Run: headless pygame with SDL's dummy video driver; simulated clock (each Clock.tick advances the game by its frame time, no real sleeping); random seed 0; keys injected as events and as key.get_pressed() state; no mouse input.
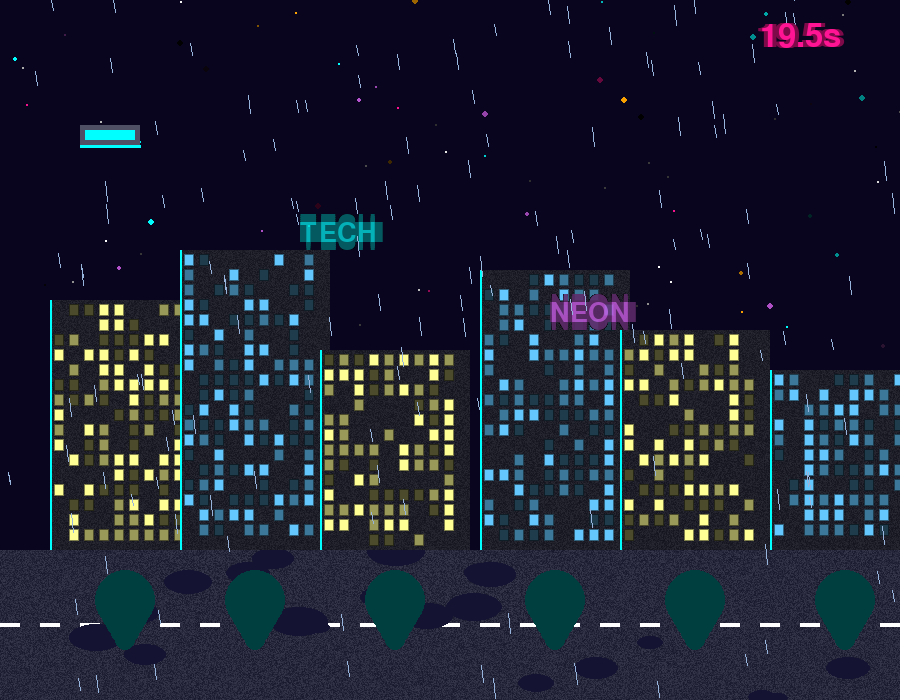
Frame 1 of 4 · flips 1–60 · no input
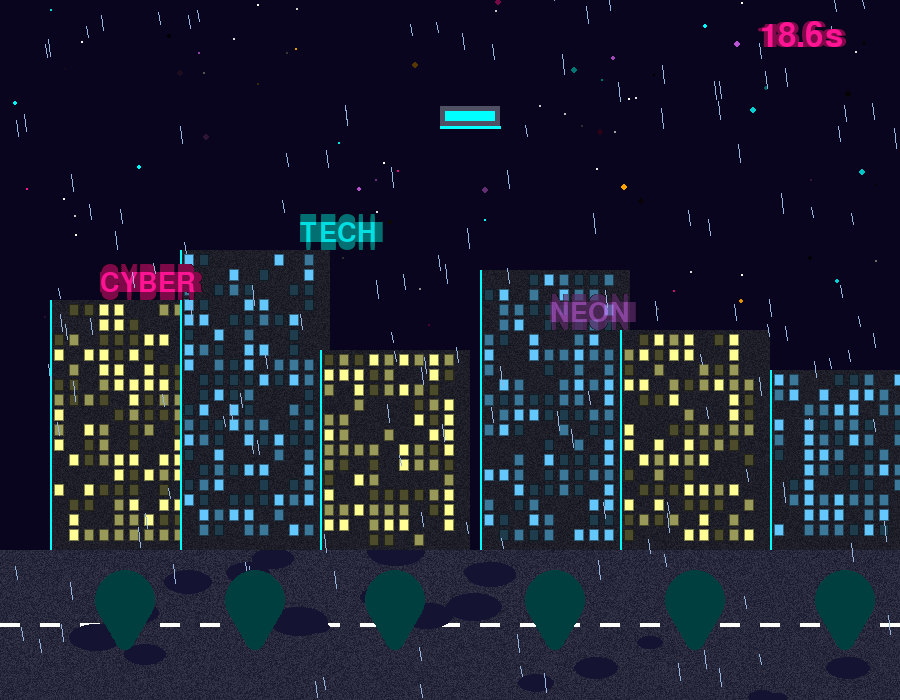
Frame 2 of 4 · flips 61–180 · tapped SPACE, RETURN · held RIGHT (→), D
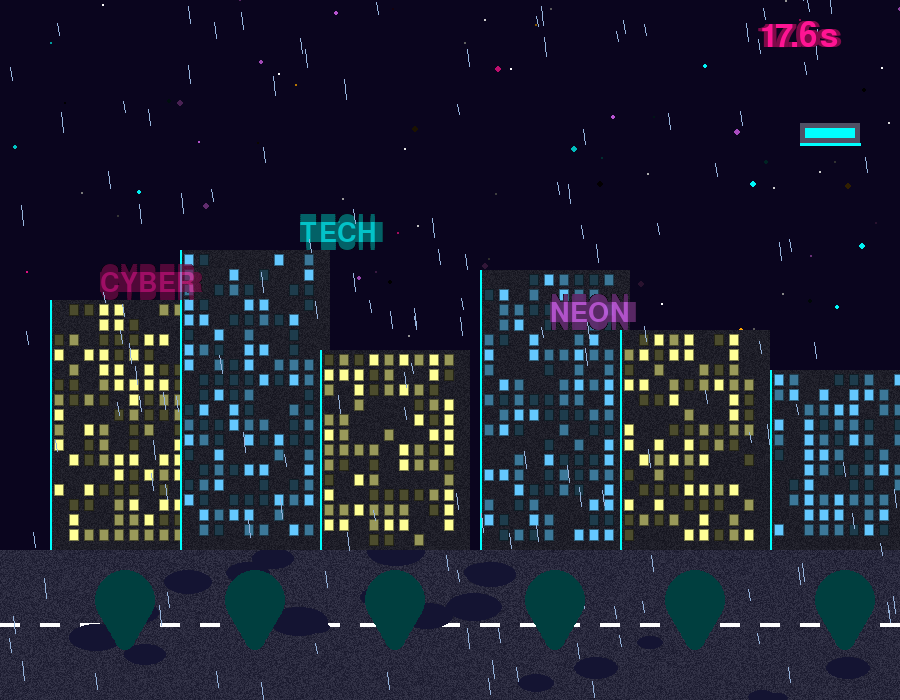
Frame 3 of 4 · flips 181–300 · held DOWN (↓), S
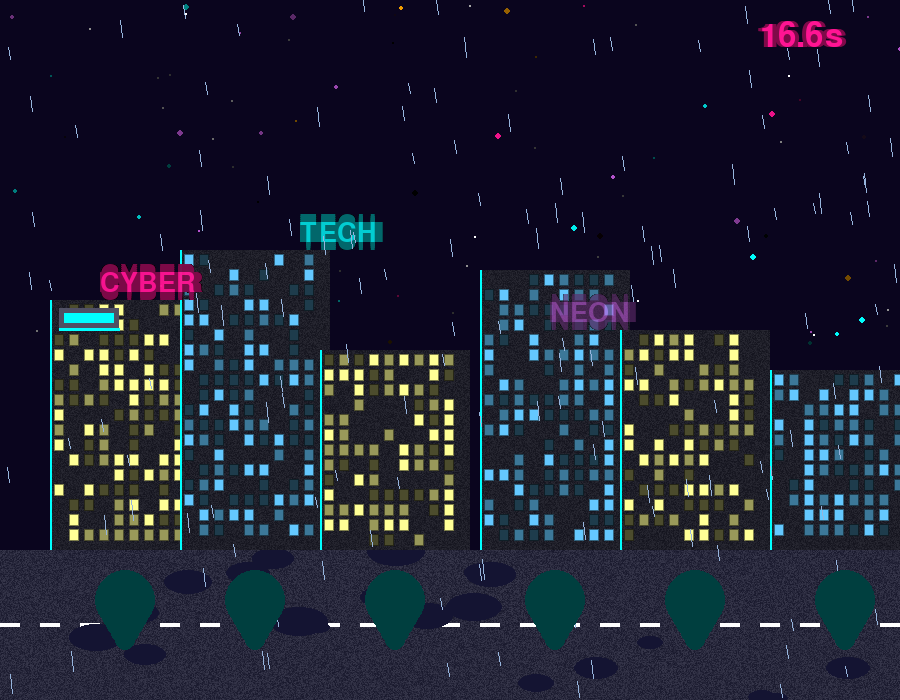
Frame 4 of 4 · flips 301–420 · held LEFT (←), A, UP (↑), W

The pygame program that drew these frames:

import pygame
import math
import random
import sys

pygame.init()

WIDTH, HEIGHT = 900, 700
screen = pygame.display.set_mode((WIDTH, HEIGHT))
pygame.display.set_caption("Cyberpunk City Night")

clock = pygame.time.Clock()
FPS = 120

# Colors
NIGHT_SKY = (10, 5, 30)
NEON_PINK = (255, 20, 147)
NEON_CYAN = (0, 255, 255)
NEON_PURPLE = (186, 85, 211)
NEON_ORANGE = (255, 165, 0)
BUILDING_DARK = (20, 20, 40)
WINDOW_YELLOW = (255, 255, 150)
WINDOW_CYAN = (100, 200, 255)
RAIN_BLUE = (150, 180, 220)

def create_building_texture(width, height, window_color):
    """Create a textured building with windows"""
    surface = pygame.Surface((width, height))
    
    # Building base - create concrete texture
    for y in range(height):
        for x in range(width):
            noise = random.randint(-10, 10)
            gray = 30 + noise
            surface.set_at((x, y), (gray, gray, gray + 10))
    
    # Add windows in a grid pattern
    window_width = 8
    window_height = 10
    spacing_x = 15
    spacing_y = 15
    
    for row in range(5, height - 10, spacing_y):
        for col in range(5, width - 10, spacing_x):
            # Randomly light up windows
            if random.random() > 0.3:
                brightness = random.choice([0.3, 0.6, 1.0])
                win_color = (
                    int(window_color[0] * brightness),
                    int(window_color[1] * brightness),
                    int(window_color[2] * brightness)
                )
                pygame.draw.rect(surface, win_color, 
                               (col, row, window_width, window_height))
                # Add glow effect
                glow_color = (
                    int(window_color[0] * brightness * 0.5),
                    int(window_color[1] * brightness * 0.5),
                    int(window_color[2] * brightness * 0.5)
                )
                pygame.draw.rect(surface, glow_color, 
                               (col - 1, row - 1, window_width + 2, window_height + 2), 1)
    
    return surface

def create_neon_sign_texture(width, height, text, color):
    """Create a glowing neon sign texture"""
    surface = pygame.Surface((width, height))
    surface.set_colorkey((0, 0, 0))
    surface.fill((0, 0, 0))
    
    # Create glow effect
    font = pygame.font.Font(None, 40)
    
    # Outer glow layers
    for offset in range(8, 0, -2):
        glow_alpha = 50 - offset * 5
        glow_color = (
            color[0] // 2,
            color[1] // 2,
            color[2] // 2
        )
        text_surface = font.render(text, True, glow_color)
        surface.blit(text_surface, (offset, height//2 - 10))
        surface.blit(text_surface, (-offset, height//2 - 10))
        surface.blit(text_surface, (0, height//2 - 10 + offset))
        surface.blit(text_surface, (0, height//2 - 10 - offset))
    
    # Main text
    text_surface = font.render(text, True, color)
    surface.blit(text_surface, (0, height//2 - 10))
    
    return surface

def create_road_texture(width, height):
    """Create a wet asphalt road texture"""
    surface = pygame.Surface((width, height))
    
    # Base asphalt color with variation
    for y in range(height):
        for x in range(width):
            noise = random.randint(-15, 15)
            gray = 40 + noise
            # Add slight blue tint for wetness
            surface.set_at((x, y), (gray, gray, gray + 20))
    
    # Add road markings
    line_y = height // 2
    for x in range(0, width, 40):
        pygame.draw.rect(surface, (255, 255, 255), (x, line_y - 2, 20, 4))
    
    # Add puddle reflections (darker spots)
    for _ in range(20):
        puddle_x = random.randint(0, width)
        puddle_y = random.randint(0, height)
        puddle_size = random.randint(10, 30)
        for i in range(puddle_size, 0, -3):
            alpha = 50 + i
            pygame.draw.ellipse(surface, (20, 20, 50), 
                              (puddle_x - i, puddle_y - i//2, i*2, i))
    
    return surface

# Create textures
buildings = []
building_data = [
    (50, 150, 250, WINDOW_YELLOW),
    (180, 150, 300, WINDOW_CYAN),
    (320, 150, 200, WINDOW_YELLOW),
    (480, 150, 280, WINDOW_CYAN),
    (620, 150, 220, WINDOW_YELLOW),
    (770, 150, 180, WINDOW_CYAN),
]

for x, width, height, color in building_data:
    buildings.append({
        'x': x,
        'y': HEIGHT - height - 150,
        'texture': create_building_texture(width, height, color),
        'height': height
    })

# Create neon signs
neon_signs = [
    create_neon_sign_texture(150, 60, "CYBER", NEON_PINK),
    create_neon_sign_texture(150, 60, "TECH", NEON_CYAN),
    create_neon_sign_texture(150, 60, "NEON", NEON_PURPLE),
]

# Create road texture
road_texture = create_road_texture(WIDTH, 150)

# Rain drops
rain_drops = []
for _ in range(150):
    rain_drops.append({
        'x': random.randint(0, WIDTH),
        'y': random.randint(0, HEIGHT),
        'speed': random.uniform(8, 15),
        'length': random.randint(10, 20)
    })

# Flying car
car = {
    'x': -100,
    'y': HEIGHT // 6,
    'speed': 3
}

# Floating particles/sparks
particles = []
for _ in range(50):
    particles.append({
        'x': random.randint(0, WIDTH),
        'y': random.randint(0, HEIGHT // 2),
        'speed': random.uniform(0.2, 0.8),
        'size': random.randint(1, 3),
        'color': random.choice([NEON_PINK, NEON_CYAN, NEON_PURPLE, NEON_ORANGE]),
        'pulse': random.uniform(0, math.pi * 2)
    })

start_time = pygame.time.get_ticks()
ANIMATION_DURATION = 20000

running = True
while running:
    current_time = pygame.time.get_ticks()
    elapsed_time = current_time - start_time
    
    if elapsed_time > ANIMATION_DURATION:
        pygame.time.wait(1000)
        running = False
    
    time_normalized = elapsed_time / ANIMATION_DURATION
    
    for event in pygame.event.get():
        if event.type == pygame.QUIT:
            running = False
        if event.type == pygame.KEYDOWN:
            if event.key == pygame.K_ESCAPE:
                running = False
    
    # Draw night sky with stars
    screen.fill(NIGHT_SKY)
    
    # Draw twinkling stars
    for _ in range(30):
        star_x = random.randint(0, WIDTH)
        star_y = random.randint(0, HEIGHT // 2)
        star_brightness = int(150 + 105 * math.sin(elapsed_time * 0.005 + star_x))
        pygame.draw.circle(screen, (star_brightness, star_brightness, star_brightness), 
                         (star_x, star_y), 1)
    
    # Draw floating particles
    for particle in particles:
        particle['y'] += particle['speed']
        if particle['y'] > HEIGHT // 2:
            particle['y'] = 0
            particle['x'] = random.randint(0, WIDTH)
        
        particle['pulse'] += 0.1
        alpha_factor = (math.sin(particle['pulse']) + 1) / 2
        color = tuple(int(c * alpha_factor) for c in particle['color'])
        pygame.draw.circle(screen, color, 
                         (int(particle['x']), int(particle['y'])), particle['size'])
    
    # Draw buildings with textures
    for building in buildings:
        screen.blit(building['texture'], (building['x'], building['y']))
        
        # Add building edge highlights
        pygame.draw.line(screen, NEON_CYAN, 
                        (building['x'], building['y']),
                        (building['x'], building['y'] + building['height']), 2)
    
    # Draw neon signs on buildings
    sign_positions = [(100, 250), (300, 200), (550, 280)]
    for i, (sx, sy) in enumerate(sign_positions):
        # Flickering effect
        if random.random() > 0.05:
            flicker = math.sin(elapsed_time * 0.01 + i) * 0.2 + 0.8
            sign_surface = neon_signs[i].copy()
            sign_surface.set_alpha(int(255 * flicker))
            screen.blit(sign_surface, (sx, sy))
    
    # Draw flying car
    car['x'] += car['speed']
    if car['x'] > WIDTH + 100:
        car['x'] = -100
        car['y'] = random.randint(150, 350)
    
    car_y_wave = car['y'] + math.sin(elapsed_time * 0.003) * 10
    
    # Car body
    pygame.draw.rect(screen, (80, 80, 100), 
                    (int(car['x']), int(car_y_wave), 60, 20))
    # Car windows
    pygame.draw.rect(screen, NEON_CYAN, 
                    (int(car['x']) + 5, int(car_y_wave) + 5, 50, 10))
    # Glow underneath
    for i in range(3):
        glow_alpha = 100 - i * 30
        pygame.draw.line(screen, NEON_CYAN, 
                        (int(car['x']), int(car_y_wave) + 20 + i),
                        (int(car['x']) + 60, int(car_y_wave) + 20 + i), 1)
    
    # Draw road with texture
    screen.blit(road_texture, (0, HEIGHT - 150))
    
    # Draw rain
    for drop in rain_drops:
        drop['y'] += drop['speed']
        if drop['y'] > HEIGHT:
            drop['y'] = 0
            drop['x'] = random.randint(0, WIDTH)
        
        # Rain streak
        pygame.draw.line(screen, RAIN_BLUE,
                        (int(drop['x']), int(drop['y'])),
                        (int(drop['x'] - 2), int(drop['y'] - drop['length'])), 1)
    
    # Add reflection glow on road
    reflection_y = HEIGHT - 100
    for building in buildings:
        glow_x = building['x'] + building['texture'].get_width() // 2
        for i in range(5):
            alpha = 30 - i * 5
            color = (NEON_CYAN[0] // 4, NEON_CYAN[1] // 4, NEON_CYAN[2] // 4)
            pygame.draw.circle(screen, color,
                             (glow_x, reflection_y + i * 10), 30 - i * 5)
    
    # Draw timer with neon effect
    font = pygame.font.Font(None, 48)
    time_left = (ANIMATION_DURATION - elapsed_time) / 1000
    
    # Glow effect for timer
    for offset in range(4, 0, -1):
        glow_color = (NEON_PINK[0] // 2, NEON_PINK[1] // 2, NEON_PINK[2] // 2)
        timer_text = font.render(f"{time_left:.1f}s", True, glow_color)
        screen.blit(timer_text, (WIDTH - 140 + offset, 20))
        screen.blit(timer_text, (WIDTH - 140 - offset, 20))
    
    timer_text = font.render(f"{time_left:.1f}s", True, NEON_PINK)
    screen.blit(timer_text, (WIDTH - 140, 20))
    
    pygame.display.flip()
    clock.tick(FPS)

pygame.quit()
sys.exit()
